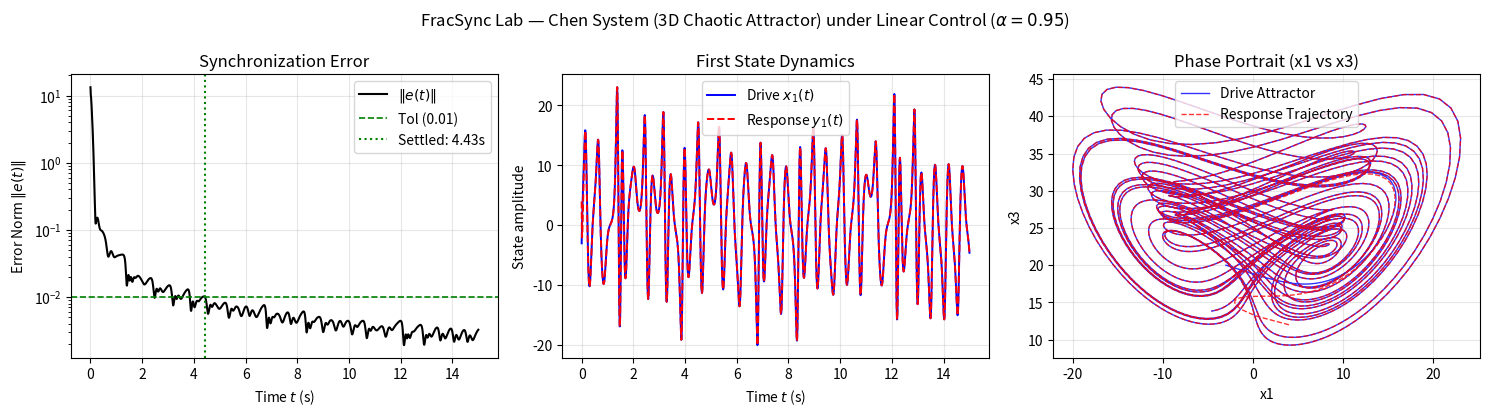

The script that saved this image:
#!/usr/bin/env python3
"""
FracSync Lab: Fractional-Order Network Synchronization
Author: Dr. Md Samshad Hussain Ansari (Newton School of Technology, ADYPU / PhD IIT Mandi)
Repository: https://github.com/mdsamhussain1996/fracsync-lab

Solves drive-response synchronization for fractional-order chaotic and neural networks
using the Grünwald-Letnikov discretization of the Caputo fractional derivative:
  {}^C D^alpha x(t) = f(x(t))
"""

import argparse
import numpy as np
import matplotlib.pyplot as plt

# -------------------------------------------------------------
# System Definitions (The Locks)
# -------------------------------------------------------------

CH_PARAMS = {'a': 35.0, 'b': 3.0, 'c': 28.0}
HW_WEIGHTS = np.array([
    [2.0, -1.2, 0.0],
    [1.9995, 1.71, 1.15],
    [0.0, -4.75, 1.1]
])
QP_D = 1.0
QP_A = [
    [np.array([2.0, -0.5, 0.3, 0.0]), np.array([-1.5, 1.0, 0.0, 0.5])],
    [np.array([1.8, 0.4, -0.6, 0.2]), np.array([1.6, -0.7, 0.5, -0.3])]
]

def qmul(p, q):
    """Hamilton product of two quaternions in R^4."""
    return np.array([
        p[0]*q[0] - p[1]*q[1] - p[2]*q[2] - p[3]*q[3],
        p[0]*q[1] + p[1]*q[0] + p[2]*q[3] - p[3]*q[2],
        p[0]*q[2] - p[1]*q[3] + p[2]*q[0] + p[3]*q[1],
        p[0]*q[3] + p[1]*q[2] - p[2]*q[1] + p[3]*q[0]
    ])

def f_chen(x):
    a, b, c = CH_PARAMS['a'], CH_PARAMS['b'], CH_PARAMS['c']
    return np.array([
        a * (x[1] - x[0]),
        (c - a) * x[0] - x[0] * x[2] + c * x[1],
        x[0] * x[1] - b * x[2]
    ])

def f_hopfield(x):
    return -x + HW_WEIGHTS @ np.tanh(x)

def f_quat(x):
    t = np.tanh(x).reshape(2, 4)
    out = []
    for i in range(2):
        s = sum(qmul(QP_A[i][j], t[j]) for j in range(2))
        out.append(-QP_D * x[4*i:4*i+4] + s)
    return np.concatenate(out)

SYSTEMS = {
    'chen': {
        'name': 'Chen System (3D Chaotic Attractor)',
        'f': f_chen,
        'x0': np.array([-3.0, 2.0, 20.0]),
        'y0': np.array([4.0, -6.0, 12.0]),
        'proj': (0, 2),
        'labels': ('x1', 'x3')
    },
    'hopfield': {
        'name': 'Hopfield Neural Network (3 Neurons)',
        'f': f_hopfield,
        'x0': np.array([0.2, 0.1, -0.1]),
        'y0': np.array([-0.3, 0.4, 0.2]),
        'proj': (0, 1),
        'labels': ('x1', 'x2')
    },
    'quat': {
        'name': 'Quaternion-Valued Network (2 Neurons in H, 8 States)',
        'f': f_quat,
        'x0': np.array([0.3, -0.2, 0.1, 0.4, -0.1, 0.2, 0.3, -0.3]),
        'y0': np.array([-0.4, 0.3, -0.2, 0.1, 0.3, -0.3, 0.1, 0.2]),
        'proj': (0, 1),
        'labels': ('Re(q1)', 'i-part(q1)')
    }
}

# -------------------------------------------------------------
# Simulation Engine
# -------------------------------------------------------------

def simulate(sys_name='chen', ctrl_type='linear', alpha=0.95, h=0.005, T=15.0,
             feedforward=False, lam=1.0, tol=0.01, **gains):
    sys_cfg = SYSTEMS[sys_name]
    f = sys_cfg['f']
    x0, y0 = sys_cfg['x0'].copy(), sys_cfg['y0'].copy()
    n = len(x0)
    N = int(round(T / h))

    # Grünwald-Letnikov weights c_j for fractional order alpha
    gl = np.ones(N + 1)
    for j in range(1, N + 1):
        gl[j] = (1.0 - (1.0 + alpha) / j) * gl[j - 1]

    X = np.zeros((N + 1, n))
    Y = np.zeros((N + 1, n))
    err = np.zeros(N + 1)

    X[0] = x0
    Y[0] = y0
    err[0] = np.linalg.norm(Y[0] - lam * X[0])

    # Default gains if not passed
    is_chen = (sys_name == 'chen')
    k = gains.get('k', 30.0 if is_chen else 2.0)
    k1 = gains.get('k1', 10.0 if is_chen else 2.0)
    k2 = gains.get('k2', 2.0 if is_chen else 1.0)
    p = gains.get('p', 0.5)
    q = gains.get('q', 1.5)
    eta = gains.get('eta', 10.0 if is_chen else 1.0)
    eps = gains.get('eps', 0.1)
    kappa = gains.get('k0', 1.0 if is_chen else 0.1)
    gamma = gains.get('gamma', 20.0 if is_chen else 5.0)
    dt_imp = gains.get('dt', 0.02 if is_chen else 0.1)
    mu = gains.get('mu', 0.6 if is_chen else 0.5)

    every = max(1, int(round(dt_imp / h))) if ctrl_type == 'impulsive' else 0

    for m in range(1, N + 1):
        x = X[m - 1]
        y = Y[m - 1]
        fx = f(x)
        fy = f(y)
        e = y - lam * x

        # Compute control law u
        if ctrl_type == 'linear':
            u = -k * e
        elif ctrl_type == 'fixedtime':
            sig_p = np.sign(e) * (np.abs(e) ** p)
            sig_q = np.sign(e) * (np.abs(e) ** q)
            u = -k1 * sig_p - k2 * sig_q
        elif ctrl_type == 'sliding':
            u = -k * e - eta * np.tanh(e / eps)
        elif ctrl_type == 'adaptive':
            u = -kappa * e
            kappa += h * gamma * np.dot(e, e)
        elif ctrl_type == 'impulsive':
            u = np.zeros_like(e)
        else:
            raise ValueError(f"Unknown control type: {ctrl_type}")

        if feedforward:
            u = u + lam * fx - fy

        # Caputo fractional memory summation
        memx = np.tensordot(gl[1:m + 1], X[m - 1::-1] - x0, axes=1)
        memy = np.tensordot(gl[1:m + 1], Y[m - 1::-1] - y0, axes=1)

        X[m] = x0 + (h ** alpha) * fx - memx
        Y[m] = y0 + (h ** alpha) * (fy + u) - memy

        if every and (m % every == 0):
            Y[m] -= mu * (Y[m] - lam * X[m])

        err[m] = np.linalg.norm(Y[m] - lam * X[m])
        if not np.isfinite(err[m]) or err[m] > 1e6:
            print(f"Warning: numerical blowup at step m={m}, t={m*h:.2f}s")
            err[m:] = err[m - 1]
            X[m:] = X[m - 1]
            Y[m:] = Y[m - 1]
            break

    # Settling time determination
    above = np.where(err >= tol)[0]
    settle = None if (above.size > 0 and above[-1] == N) else (0.0 if above.size == 0 else float((above[-1] + 1) * h))

    return {
        't': np.arange(N + 1) * h,
        'X': X,
        'Y': Y,
        'err': err,
        'settle': settle,
        'final_err': float(err[-1]),
        'peak_err': float(np.max(err)),
        'sys_cfg': sys_cfg
    }

def main():
    parser = argparse.ArgumentParser(description="FracSync Lab Simulation Engine")
    parser.add_argument('--system', choices=['chen', 'hopfield', 'quat'], default='chen', help="Dynamical network model")
    parser.add_argument('--control', choices=['linear', 'fixedtime', 'sliding', 'adaptive', 'impulsive'], default='linear', help="Controller type")
    parser.add_argument('--alpha', type=float, default=0.95, help="Caputo fractional derivative order")
    parser.add_argument('--h', type=float, default=0.005, help="Integration step size")
    parser.add_argument('--T', type=float, default=15.0, help="Simulation duration (s)")
    parser.add_argument('--feedforward', action='store_true', help="Compensate nonlinear terms")
    parser.add_argument('--lambda_factor', type=float, default=1.0, help="Projective synchronization scaling factor")
    parser.add_argument('--tol', type=float, default=0.01, help="Convergence tolerance")
    parser.add_argument('--no-plot', action='store_true', help="Disable matplotlib visual display")

    args = parser.parse_args()

    print(f"--- Running FracSync Simulation ---")
    print(f"System: {args.system} | Controller: {args.control} | alpha: {args.alpha}")

    res = simulate(
        sys_name=args.system,
        ctrl_type=args.control,
        alpha=args.alpha,
        h=args.h,
        T=args.T,
        feedforward=args.feedforward,
        lam=args.lambda_factor,
        tol=args.tol
    )

    settle_str = f"{res['settle']:.2f} s" if res['settle'] is not None else "Not reached"
    print(f"Settling Time: {settle_str}")
    print(f"Final Error:   {res['final_err']:.4e}")
    print(f"Peak Error:    {res['peak_err']:.4f}")

    if not args.no_plot:
        t = res['t']
        cfg = res['sys_cfg']
        p0, p1 = cfg['proj']
        l0, l1 = cfg['labels']

        fig, ax = plt.subplots(1, 3, figsize=(15, 4.2))

        # Error norm plot
        ax[0].semilogy(t, np.maximum(res['err'], 1e-12), 'k-', lw=1.5, label=r'$\|e(t)\|$')
        ax[0].axhline(args.tol, ls='--', color='green', lw=1.2, label=f'Tol ({args.tol})')
        if res['settle'] is not None:
            ax[0].axvline(res['settle'], ls=':', color='green', label=f'Settled: {res["settle"]:.2f}s')
        ax[0].set(xlabel='Time $t$ (s)', ylabel='Error Norm $\|e(t)\|$', title='Synchronization Error')
        ax[0].grid(True, alpha=0.3)
        ax[0].legend()

        # First state trajectory
        ax[1].plot(t, res['X'][:, 0], 'b-', lw=1.4, label='Drive $x_1(t)$')
        ax[1].plot(t, res['Y'][:, 0], 'r--', lw=1.4, label='Response $y_1(t)$')
        ax[1].set(xlabel='Time $t$ (s)', ylabel='State amplitude', title='First State Dynamics')
        ax[1].grid(True, alpha=0.3)
        ax[1].legend()

        # Phase portrait
        ax[2].plot(res['X'][:, p0], res['X'][:, p1], 'b-', lw=1.0, alpha=0.8, label='Drive Attractor')
        ax[2].plot(res['Y'][:, p0], res['Y'][:, p1], 'r--', lw=1.0, alpha=0.8, label='Response Trajectory')
        ax[2].set(xlabel=l0, ylabel=l1, title=f'Phase Portrait ({l0} vs {l1})')
        ax[2].grid(True, alpha=0.3)
        ax[2].legend()

        plt.suptitle(f"FracSync Lab — {cfg['name']} under {args.control.capitalize()} Control ($\\alpha={args.alpha}$)", fontsize=12)
        plt.tight_layout()
        plt.show()

if __name__ == '__main__':
    main()
